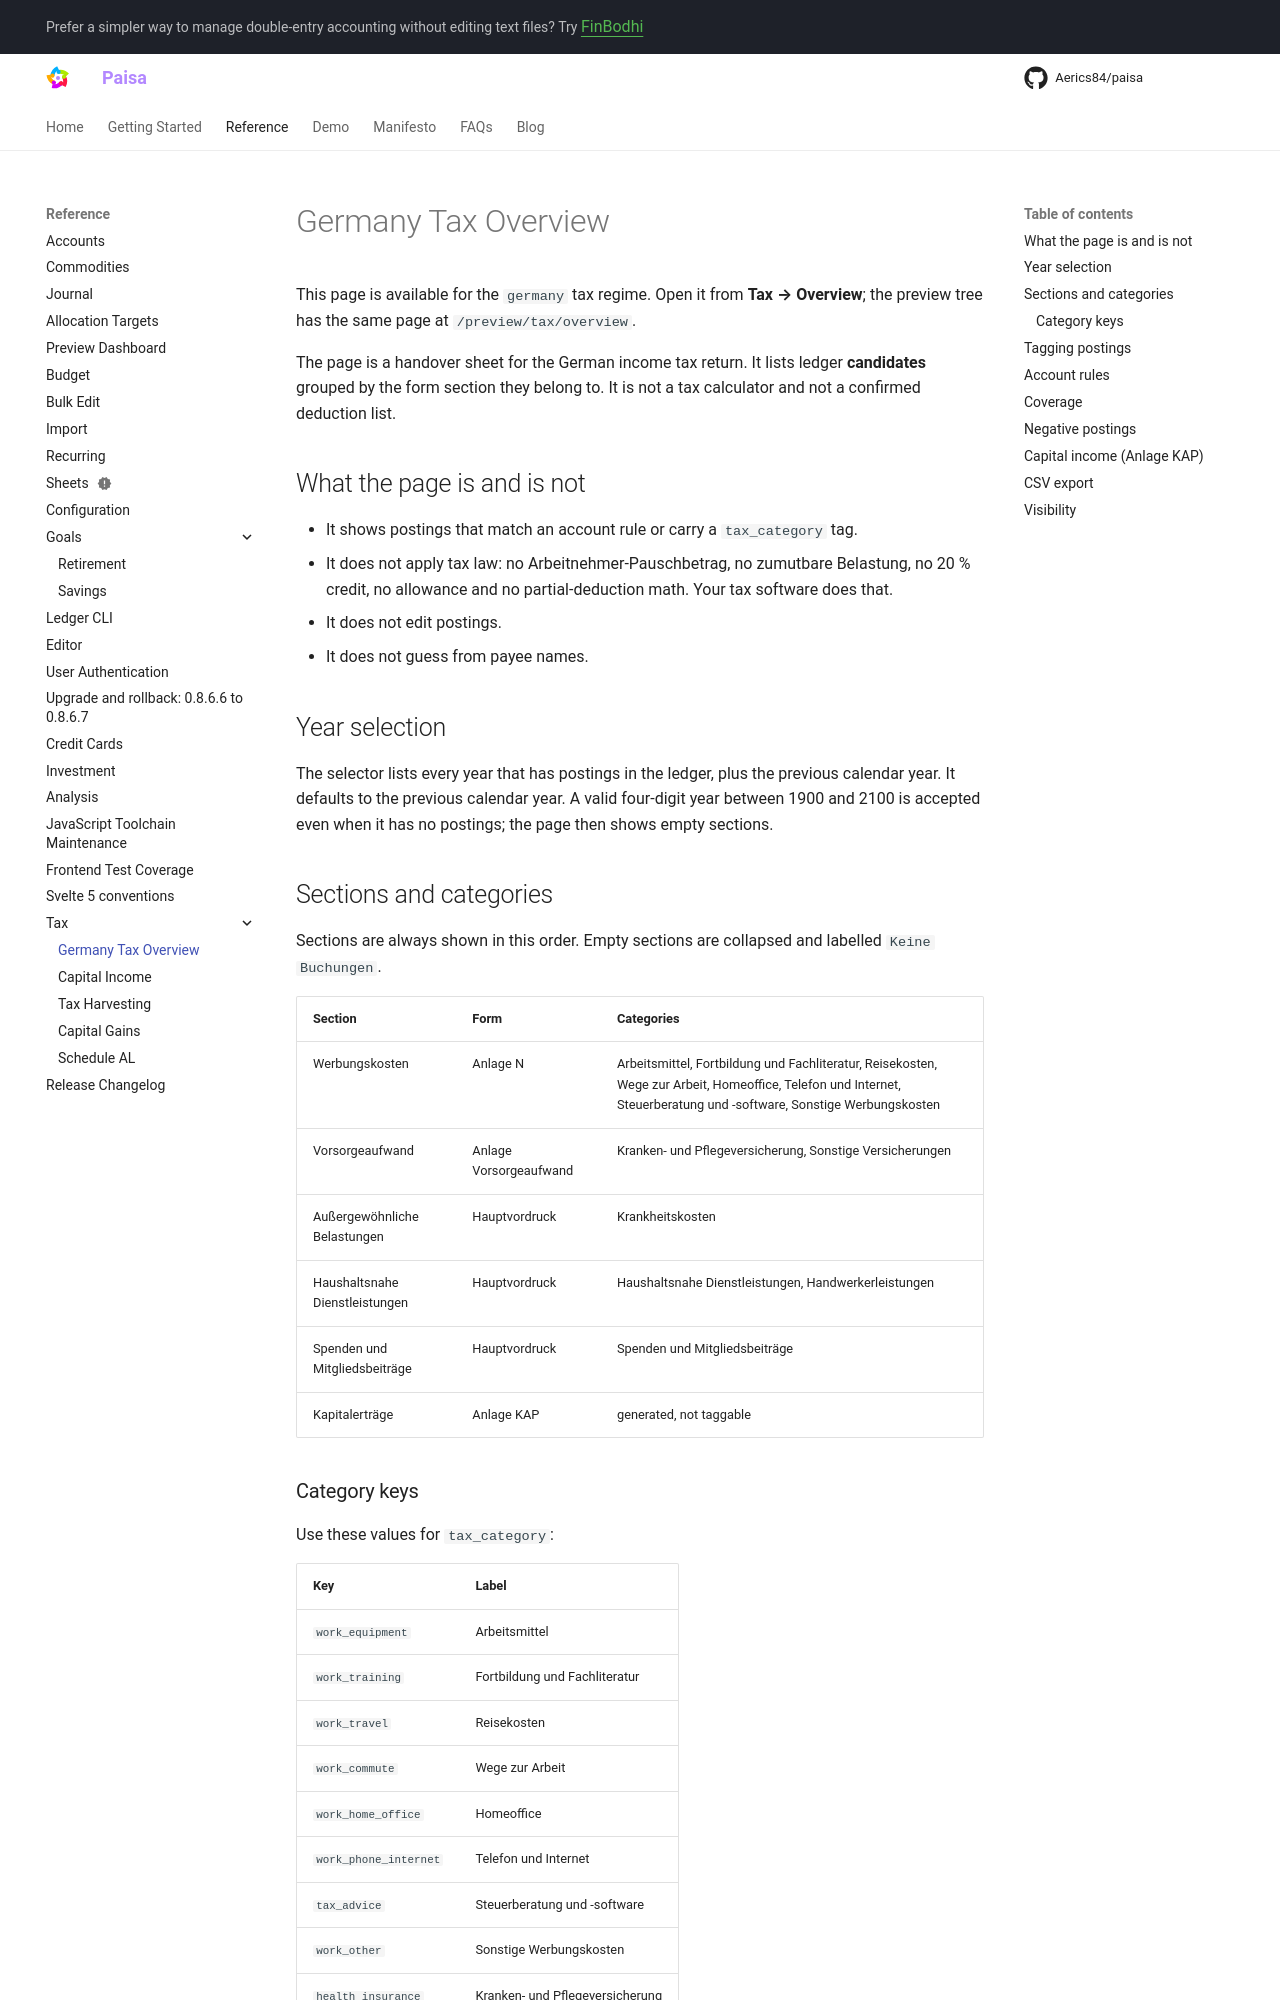

repository: Aerics84/paisa · page: reference/tax/deductions/index.html · generator: mkdocs

# Germany Tax Overview

This page is available for the `germany` tax regime. Open it from
**Tax → Overview**; the preview tree has the same page at
`/preview/tax/overview`.

The page is a handover sheet for the German income tax return. It lists
ledger **candidates** grouped by the form section they belong to. It is
not a tax calculator and not a confirmed deduction list.

## What the page is and is not

- It shows postings that match an account rule or carry a `tax_category`
  tag.
- It does not apply tax law: no Arbeitnehmer-Pauschbetrag, no zumutbare
  Belastung, no 20 % credit, no allowance and no partial-deduction math.
  Your tax software does that.
- It does not edit postings.
- It does not guess from payee names.

## Year selection

The selector lists every year that has postings in the ledger, plus the
previous calendar year. It defaults to the previous calendar year. A
valid four-digit year between 1900 and 2100 is accepted even when it has
no postings; the page then shows empty sections.

## Sections and categories

Sections are always shown in this order. Empty sections are collapsed and
labelled `Keine Buchungen`.

| Section                        | Form                   | Categories                                                                                                                                                          |
| ------------------------------ | ---------------------- | ------------------------------------------------------------------------------------------------------------------------------------------------------------------- |
| Werbungskosten                 | Anlage N               | Arbeitsmittel, Fortbildung und Fachliteratur, Reisekosten, Wege zur Arbeit, Homeoffice, Telefon und Internet, Steuerberatung und -software, Sonstige Werbungskosten |
| Vorsorgeaufwand                | Anlage Vorsorgeaufwand | Kranken- und Pflegeversicherung, Sonstige Versicherungen                                                                                                            |
| Außergewöhnliche Belastungen   | Hauptvordruck          | Krankheitskosten                                                                                                                                                    |
| Haushaltsnahe Dienstleistungen | Hauptvordruck          | Haushaltsnahe Dienstleistungen, Handwerkerleistungen                                                                                                                |
| Spenden und Mitgliedsbeiträge  | Hauptvordruck          | Spenden und Mitgliedsbeiträge                                                                                                                                       |
| Kapitalerträge                 | Anlage KAP             | generated, not taggable                                                                                                                                             |
